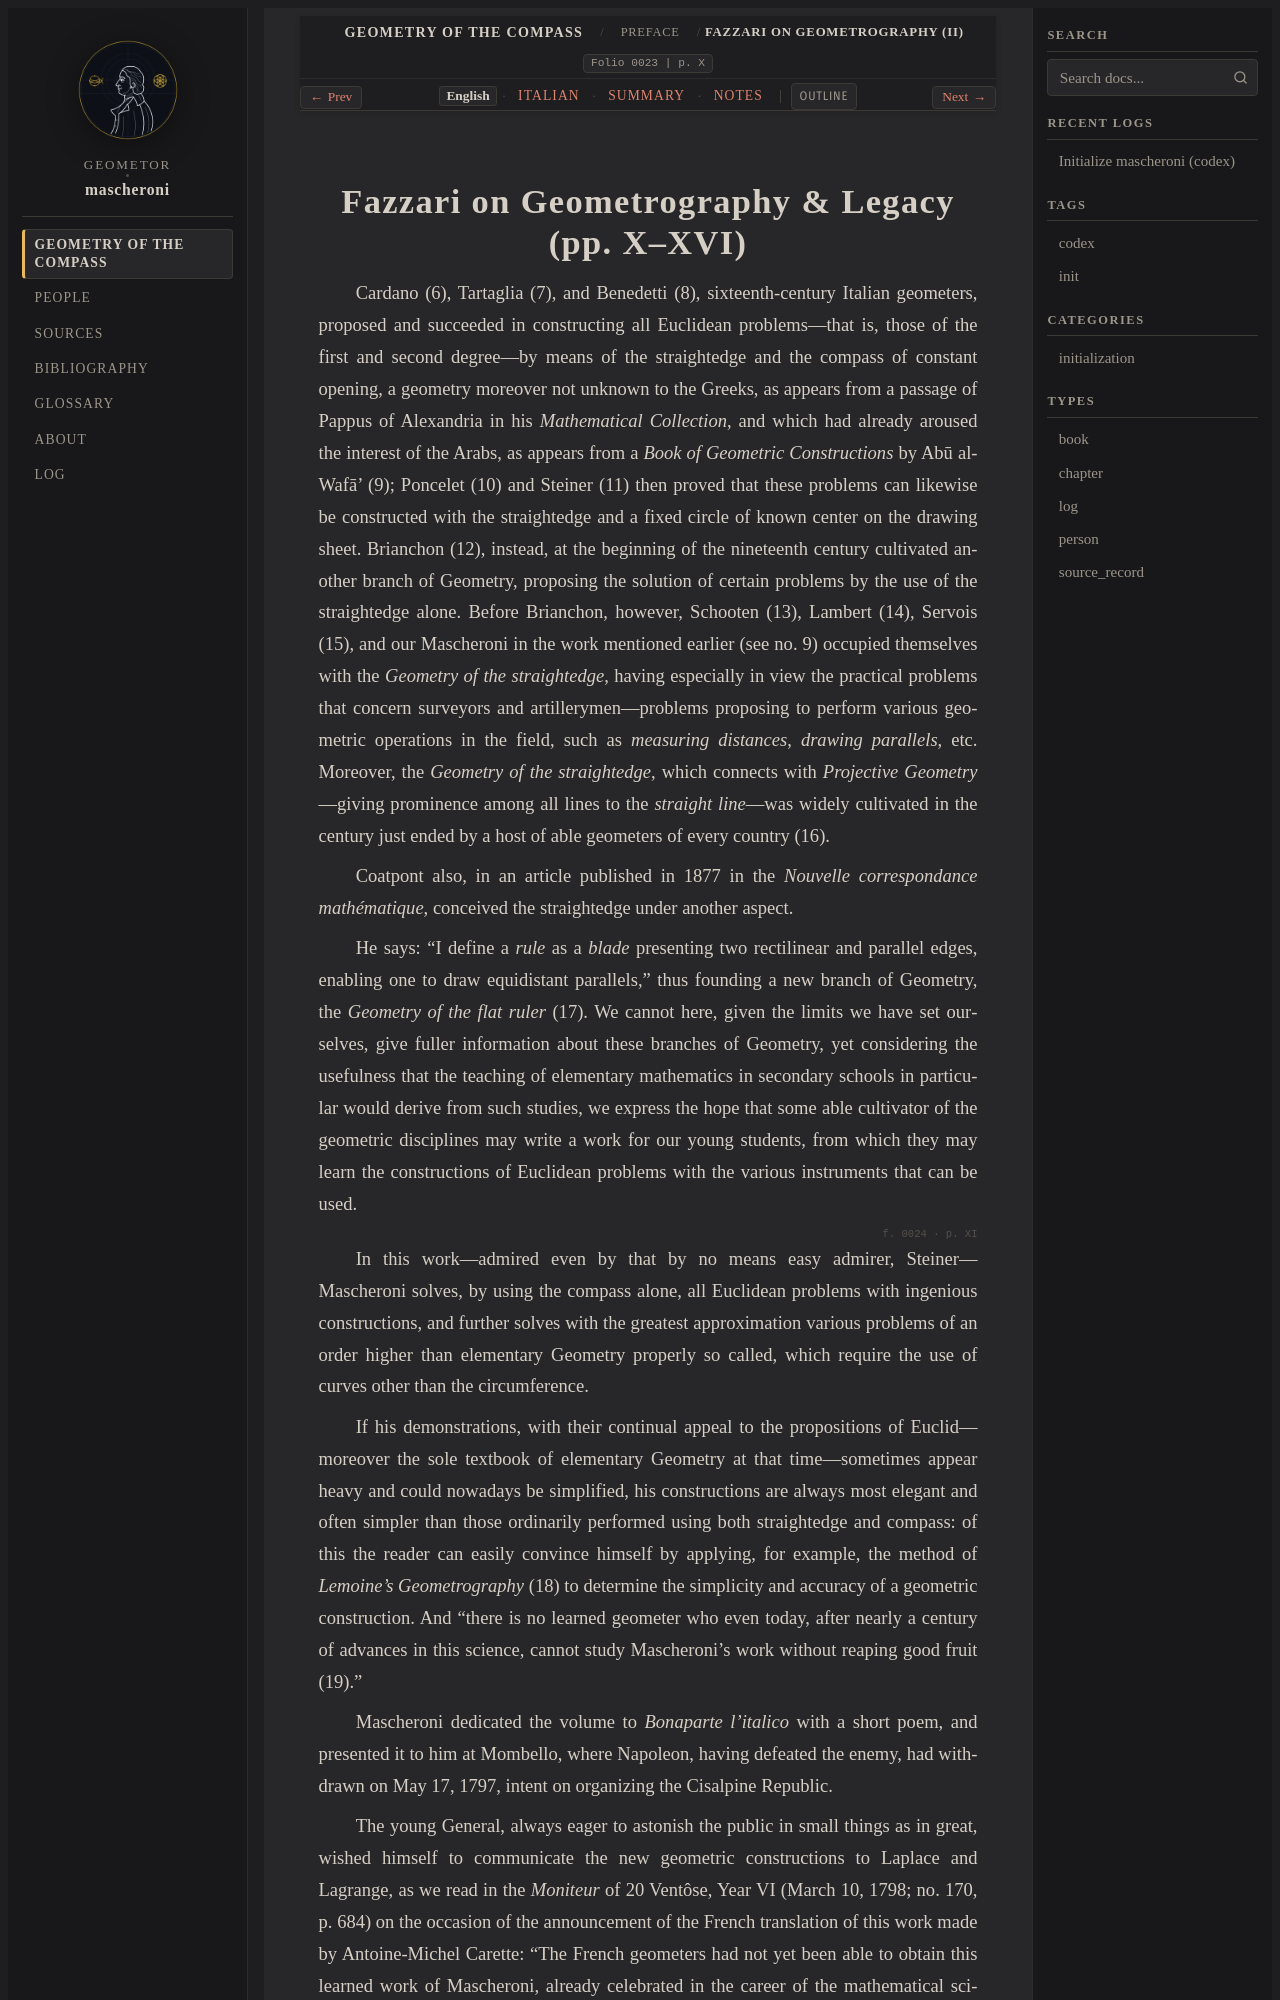

repository: geometor/mascheroni · page: geometria_del_compasso/00-preface/03-fazzari-critical-note/index.html · generator: sphinx

:order: 3
:layout: book
:title: Fazzari on Geometrography & Legacy (pp. X–XVI)
:nav_title: Fazzari on Geometrography (II)
:breadcrumb_title: Fazzari on Geometrography (II)
:folio: 0023
:page: X
:tracks: English: index | Italian: it | Summary: summary | Notes: notes

.. _mascheroni-00-preface-03-fazzari-critical-note-en:
